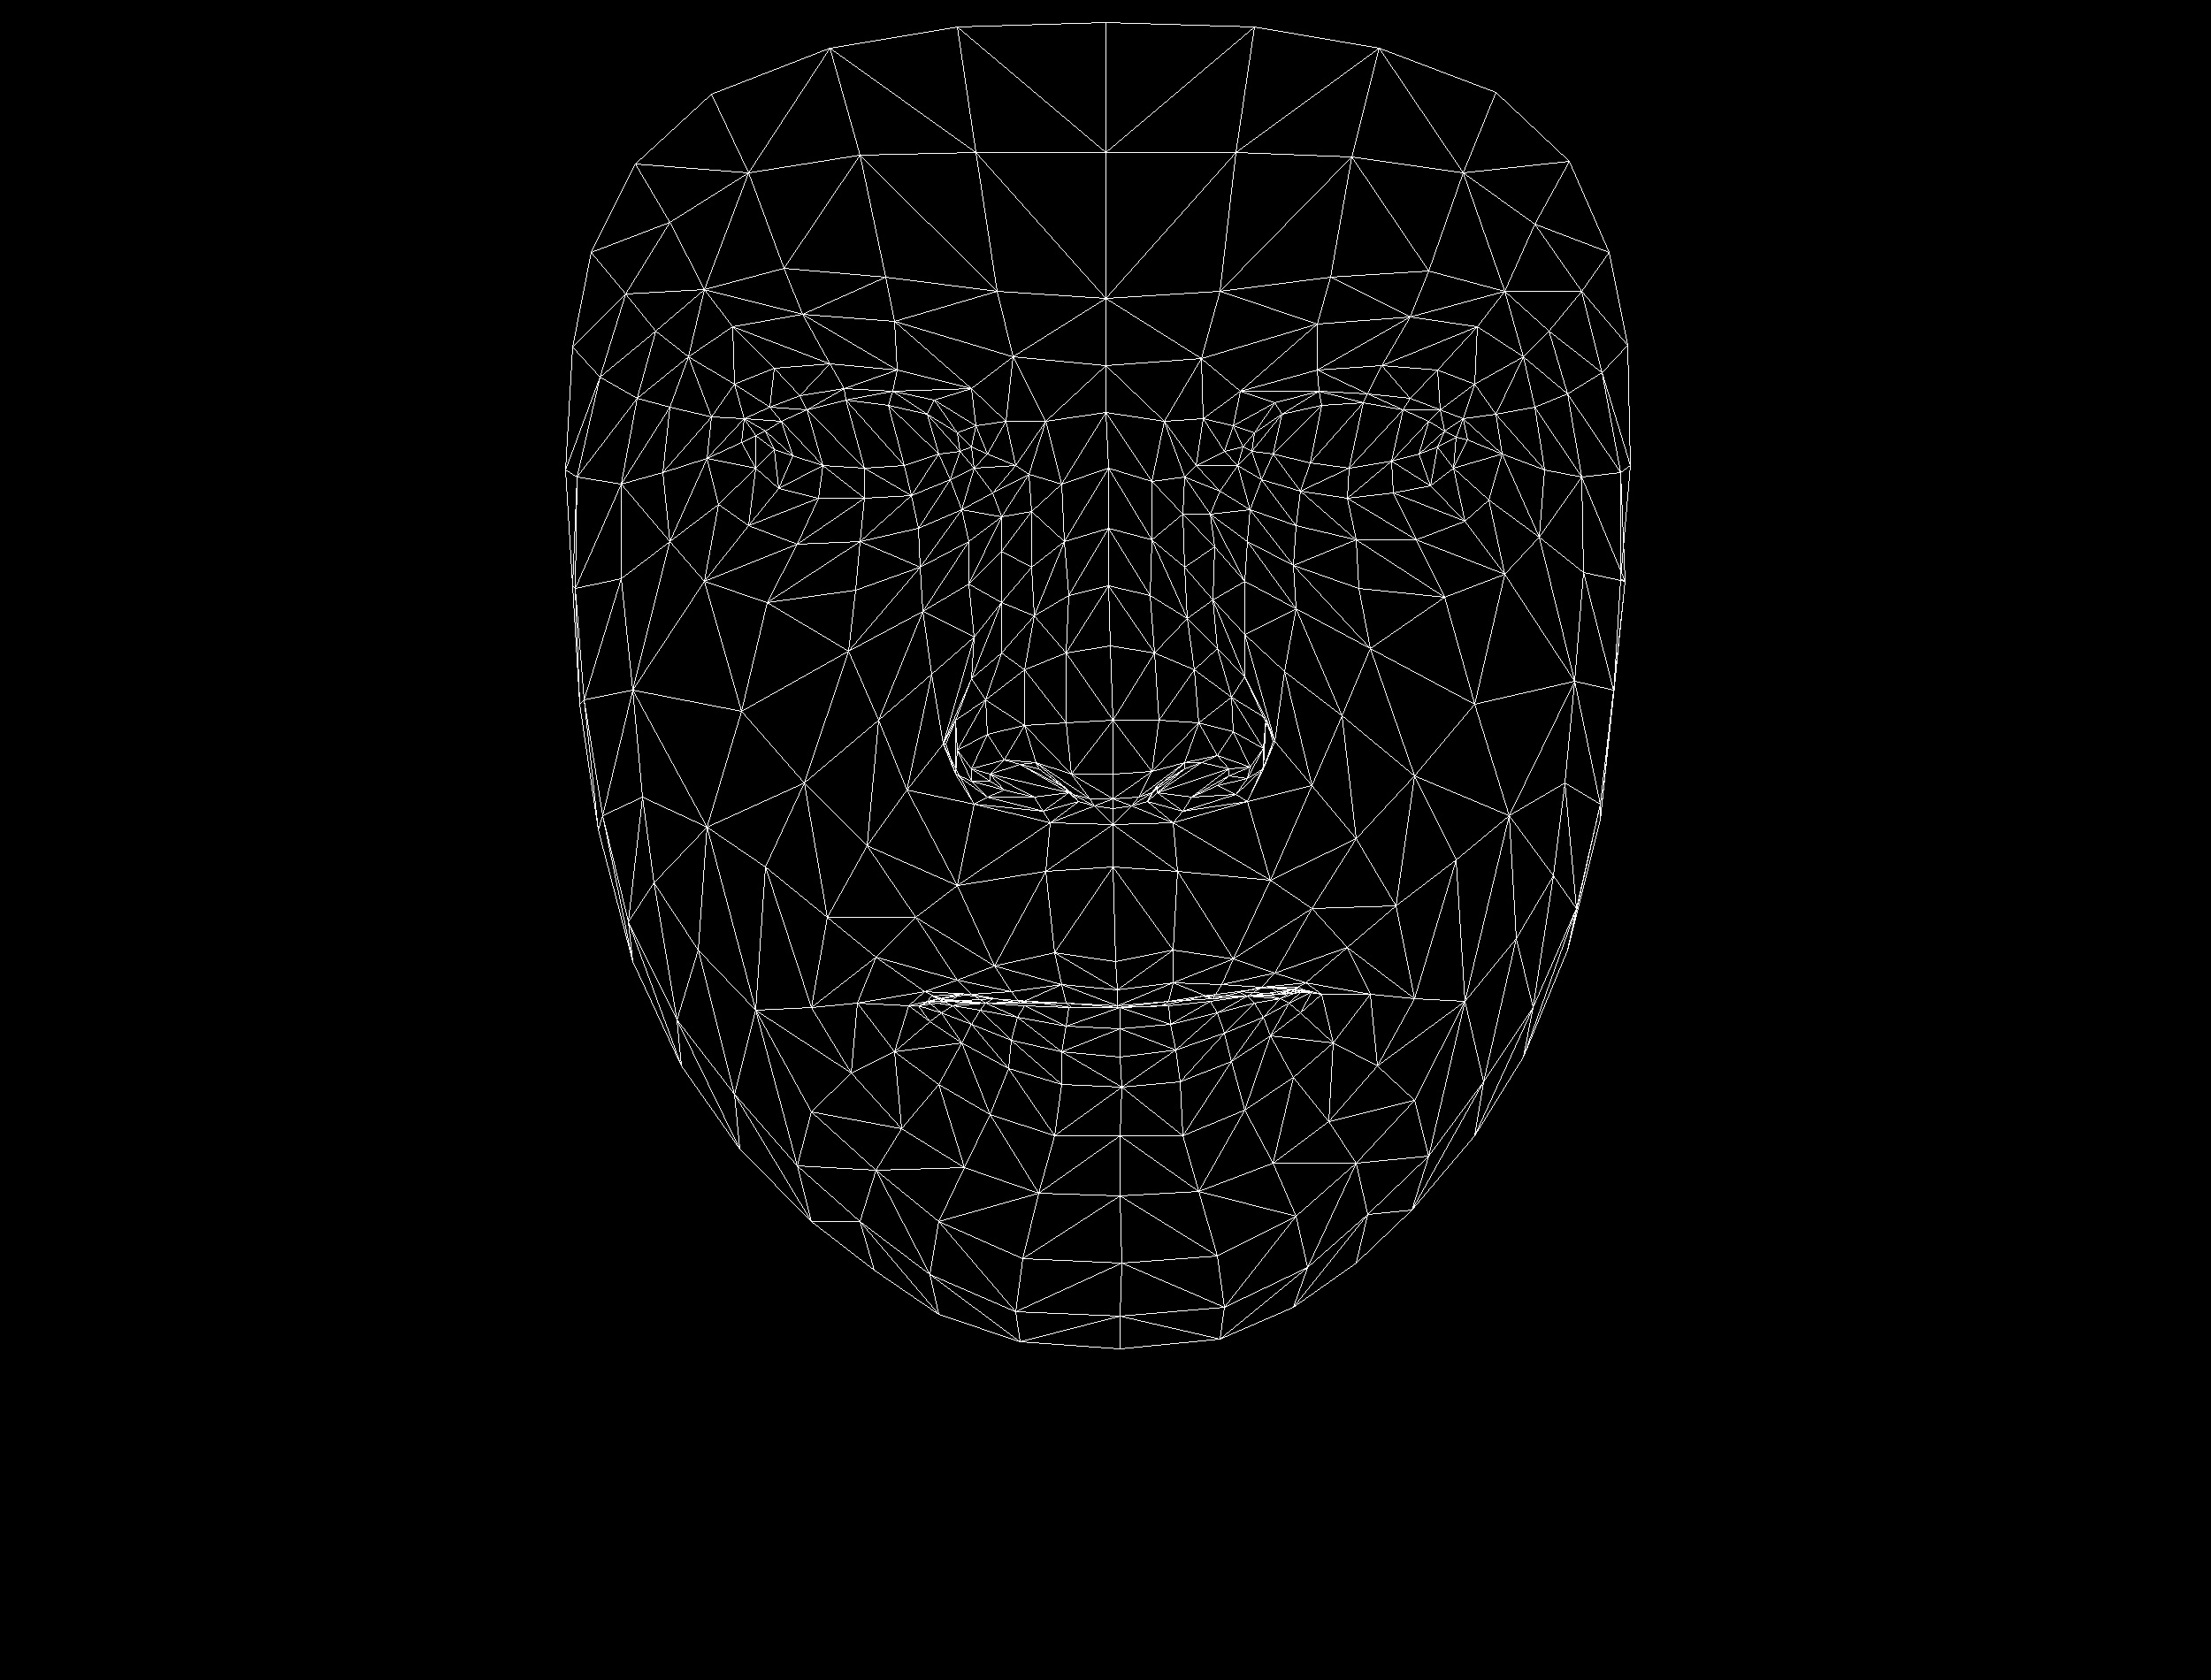

Values plotted in this chart, from the file beside it:
, x, y
0, 1261, 1087
1, 1258, 875
2, 1258, 932
3, 1208, 673
4, 1258, 814
5, 1255, 730
6, 1253, 529
7, 875, 508
8, 1250, 413
9, 1250, 337
10, 1250, 25
11, 1263, 1119
12, 1263, 1137
13, 1263, 1139
14, 1266, 1139
15, 1266, 1163
16, 1266, 1195
17, 1268, 1229
18, 1266, 1284
19, 1258, 903
20, 1208, 896
21, 668, 285
22, 1030, 560
23, 977, 563
24, 925, 563
25, 854, 529
26, 1074, 542
27, 954, 439
28, 1009, 442
29, 904, 447
30, 870, 460
31, 812, 570
32, 1061, 1381
33, 854, 492
34, 652, 539
35, 749, 534
36, 993, 814
37, 1192, 1077
38, 1205, 1134
39, 1124, 1092
40, 1082, 1108
41, 1153, 1134
42, 1114, 1134
43, 1011, 1189
44, 1211, 875
45, 1205, 817
46, 778, 403
47, 1095, 660
48, 1082, 848
49, 1080, 814
50, 838, 804
51, 1205, 738
52, 907, 355
53, 828, 369
54, 718, 185
55, 1145, 403
56, 1056, 452
57, 969, 1134
58, 715, 1087
59, 1119, 883
... 408 more rows
